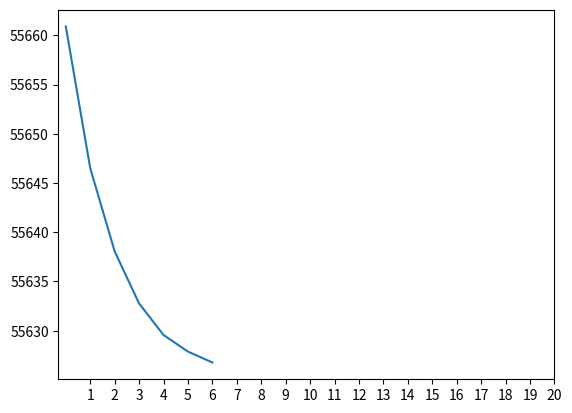

This figure's Python source:
import matplotlib.pyplot as plt

tsv = """
0	55660.9
1	55646.504106735214
2	55638.05422485019
3	55632.76370486237
4	55629.56043669085
5	55627.87656040036
6	55626.770376008375

"""

xs = []
ys = []

lines = tsv.split("\n")
for line in lines:
    if line == "":
        continue
    
    
    if "\t" in line:
        line = line.split("\t")
    else:
        line = line.split(" ")
        # remove empty strings from line list
        line = list(filter(lambda x: x != "", line))


    x = line[0]
    y = line[1]
    x = int(x)
    y = float(y)
    xs.append(x)
    ys.append(y)

plt.plot(xs, ys)

# only show xticks from 1 to 20
plt.xticks(range(1, 21))

plt.show()
